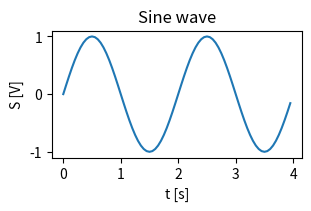

Generate this figure with matplotlib:
import matplotlib.pyplot as plt
import numpy as np

x = np.arange(0, 4, 0.05)
y = np.sin(x*np.pi)

fig, ax = plt.subplots(figsize=(3,2), constrained_layout=True)
ax.plot(x, y)
ax.set_xlabel('t [s]')
ax.set_ylabel('S [V]')
ax.set_title('Sine wave')
